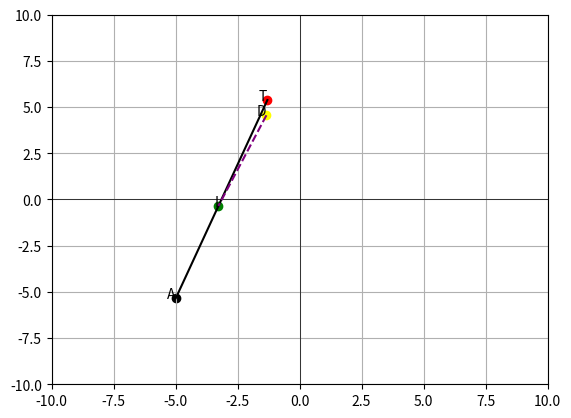

Python code for this plot: (Note: this script raises an exception after producing the figure.)
# -------------------------------------------------------------------------------
# This is the second version of the algorithm. In this case the attacker can have 
# a different y value thatn the defense. 
# -------------------------------------------------------------------------------

import matplotlib.pyplot as plt
import numpy as np
import math
import random 
import pandas as pd

# 1. Create Points
# Set seed for reproducibility
# random.seed(42) 

class Point: 
    def __init__(self, type):
        self.type = type
        self.coordinates = np.array([0, 0])

    def create_target(self):
        x = random.uniform(-3.0, 3.0)
        y = random.uniform(2.0, 6.0)
        self.coordinates = np.array([x, y])
        return self.coordinates
    
    def create_defense(self, target):
        x = random.uniform(target.coordinates[0] - 1.5, target.coordinates[0] + 1.5)
        y = random.uniform(target.coordinates[1] - 1.5, target.coordinates[1]-0.1)
        self.coordinates = np.array([x, y])
        return self.coordinates
    
    def create_attack(self, target, defense):
        x_side1 = random.uniform(-9.0, target.coordinates[0] - 2)
        x_side2 = random.uniform(target.coordinates[0] + 2, 9.0)
        y_deep = random.uniform(-9.0, target.coordinates[1] - 0.1)
        x_below = random.uniform(target.coordinates[0] - 2, target.coordinates[0] + 2)
        y_below = random.uniform(-9.0, target.coordinates[1] - 2)

        coord_side1 = np.array([x_side1, y_deep])
        coord_side2 = np.array([x_side2, y_deep])
        coord_below = np.array([x_below, y_below])

        self.coordinates = random.choice([coord_side1, coord_side2, coord_below])
        return self.coordinates

target = Point("target")
target.create_target()
print("Target Coordinates:", target.coordinates)

defense = Point("defense")
defense.create_defense(target)
print("Defense Coordinates:", defense.coordinates)

attack = Point("attack")
attack.create_attack(target, defense)
print("Attack Coordinates:", attack.coordinates)

def intercept(defense, attack, target):
    TD_length = math.hypot(target.coordinates[0] - defense.coordinates[0], target.coordinates[1] - defense.coordinates[1])
    TA_length = math.hypot(target.coordinates[0] - attack.coordinates[0], target.coordinates[1] - attack.coordinates[1])
    DA_length = math.hypot(defense.coordinates[0] - attack.coordinates[0], defense.coordinates[1] - attack.coordinates[1])

    if TA_length < TD_length:
            return "Intercept not possible"
    
    # Use sine and cosine rule to get the angle theta and length AI
    td_angle_rad = math.acos((TA_length**2 + DA_length**2 - TD_length**2)/(2*TA_length*DA_length)) 
    td_angle_deg = math.degrees(td_angle_rad)
    ad_angle_deg = 180 - 2*td_angle_deg
    ad_angle_rad = math.radians(ad_angle_deg)
    AI_length = DA_length*(math.sin(td_angle_rad)/math.sin(ad_angle_rad)) 
    print("AI_length:", AI_length)

    # To find the intercept point, we need to know the angle of the attack with respect to the x axis
    # For this we make a right triangle using A and T, let's call the point R (for right angle) for
    # the point where (xR, yR) = (xT, yA). Then we can use Soh Cah Toa to find the angle of interest

    # The hypotenuse of the triangle is simply TA, let's use the adjacent as the x distance from T to R
    legnth_adacent_R = abs(target.coordinates[0] - attack.coordinates[0])
    print("target.coordinates[0]:", target.coordinates[0])
    print("attack.coordinates[0]:", attack.coordinates[0])
    print("legnth_adacent_R:", legnth_adacent_R)

    theta_rad = math.acos(legnth_adacent_R/TA_length)
    theta_deg = math.degrees(theta_rad)

    if attack.coordinates[0] < defense.coordinates[0]:
        # If the attack is to the left of the defense, then the angle of interest is theta
        intercept_y = attack.coordinates[1] + AI_length*math.sin(theta_rad)
        intercept_x = attack.coordinates[0] + AI_length*math.cos(theta_rad)

    else: 
        # If the attack is to the right of the defense, then the angle of interest is 180 - theta
        intercept_y = attack.coordinates[1] + AI_length*math.sin(math.pi - theta_rad)
        intercept_x = attack.coordinates[0] + AI_length*math.cos(math.pi - theta_rad)

    intercept_coordinates = np.array([intercept_x, intercept_y])
    return intercept_coordinates


intercept_point = intercept(defense, attack, target)
print("Intercept Point:")
print(intercept_point)

intercept_point = intercept(defense, attack, target)
print("Intercept Point")
print(intercept_point)

# 2. Create the space from -10 to 10 in both axes
fig, ax = plt.subplots()
plt.xlim(-10, 10)
plt.ylim(-10, 10)

# 1.1 Draw x and y axes and gridlines
plt.axhline(0, color='black',linewidth=0.5)
plt.axvline(0, color='black',linewidth=0.5)
plt.grid(True)

plt.scatter(target.coordinates[0], target.coordinates[1], color='red', label='Point 1')
plt.scatter(defense.coordinates[0], defense.coordinates[1], color='yellow', label='Point 2')
plt.scatter(attack.coordinates[0], attack.coordinates[1], color='black', label='Point 3')
plt.scatter(intercept_point[0], intercept_point[1], color='green', label='Point 4')

plt.plot([attack.coordinates[0], target.coordinates[0]], [attack.coordinates[1], target.coordinates[1]], color='black', linestyle='-', label='Attack to Target')
plt.plot([defense.coordinates[0], intercept_point[0]], [defense.coordinates[1], intercept_point[1]], color='purple', linestyle='--', label='Defense to Intercept')

plt.text(target.coordinates[0], target.coordinates[1], 'T', ha='right')
plt.text(defense.coordinates[0], defense.coordinates[1], 'D', ha='right')
plt.text(attack.coordinates[0], attack.coordinates[1], 'A', ha='right')
plt.text(intercept_point[0], intercept_point[1], 'I', ha='right')

# offset = 0.3  # Adjust this value as needed
# plt.text(target.coordinates[0], target.coordinates[1] + offset, 'T', ha='center')
# plt.text(defense.coordinates[0], defense.coordinates[1] + offset, 'D', ha='center')
# plt.text(attack.coordinates[0], attack.coordinates[1] + offset, 'A', ha='center')
# plt.text(intercept_point[0], intercept_point[1] + offset, 'I', ha='center')

plt.show()

# Create an empty DataFrame to store the results
columns = ['Target_X', 'Target_Y', 'Defense_X', 'Defense_Y', 'Attack_X', 'Attack_Y', 'Intercept_X', 'Intercept_Y']
df = pd.DataFrame(columns=columns)

# Number of iterations
num_iterations = 50000

for i in range(num_iterations):
    target = Point("target")
    target.create_target()

    defense = Point("defense")
    defense.create_defense(target)

    attack = Point("attack")
    attack.create_attack(target, defense)

    intercept_point = intercept(defense, attack, target)
    print("Itteration no:", i)

    # Append data to the DataFrame
    df = df.append({
        'Target_X': target.coordinates[0],
        'Target_Y': target.coordinates[1],
        'Defense_X': defense.coordinates[0],
        'Defense_Y': defense.coordinates[1],
        'Attack_X': attack.coordinates[0],
        'Attack_Y': attack.coordinates[1],
        'Intercept_X': intercept_point[0],
        'Intercept_Y': intercept_point[1],
    }, ignore_index=True)


# Now df contains your data for 10,000 iterations
print(df)

df.to_csv("50k_iterations_v2.csv")
